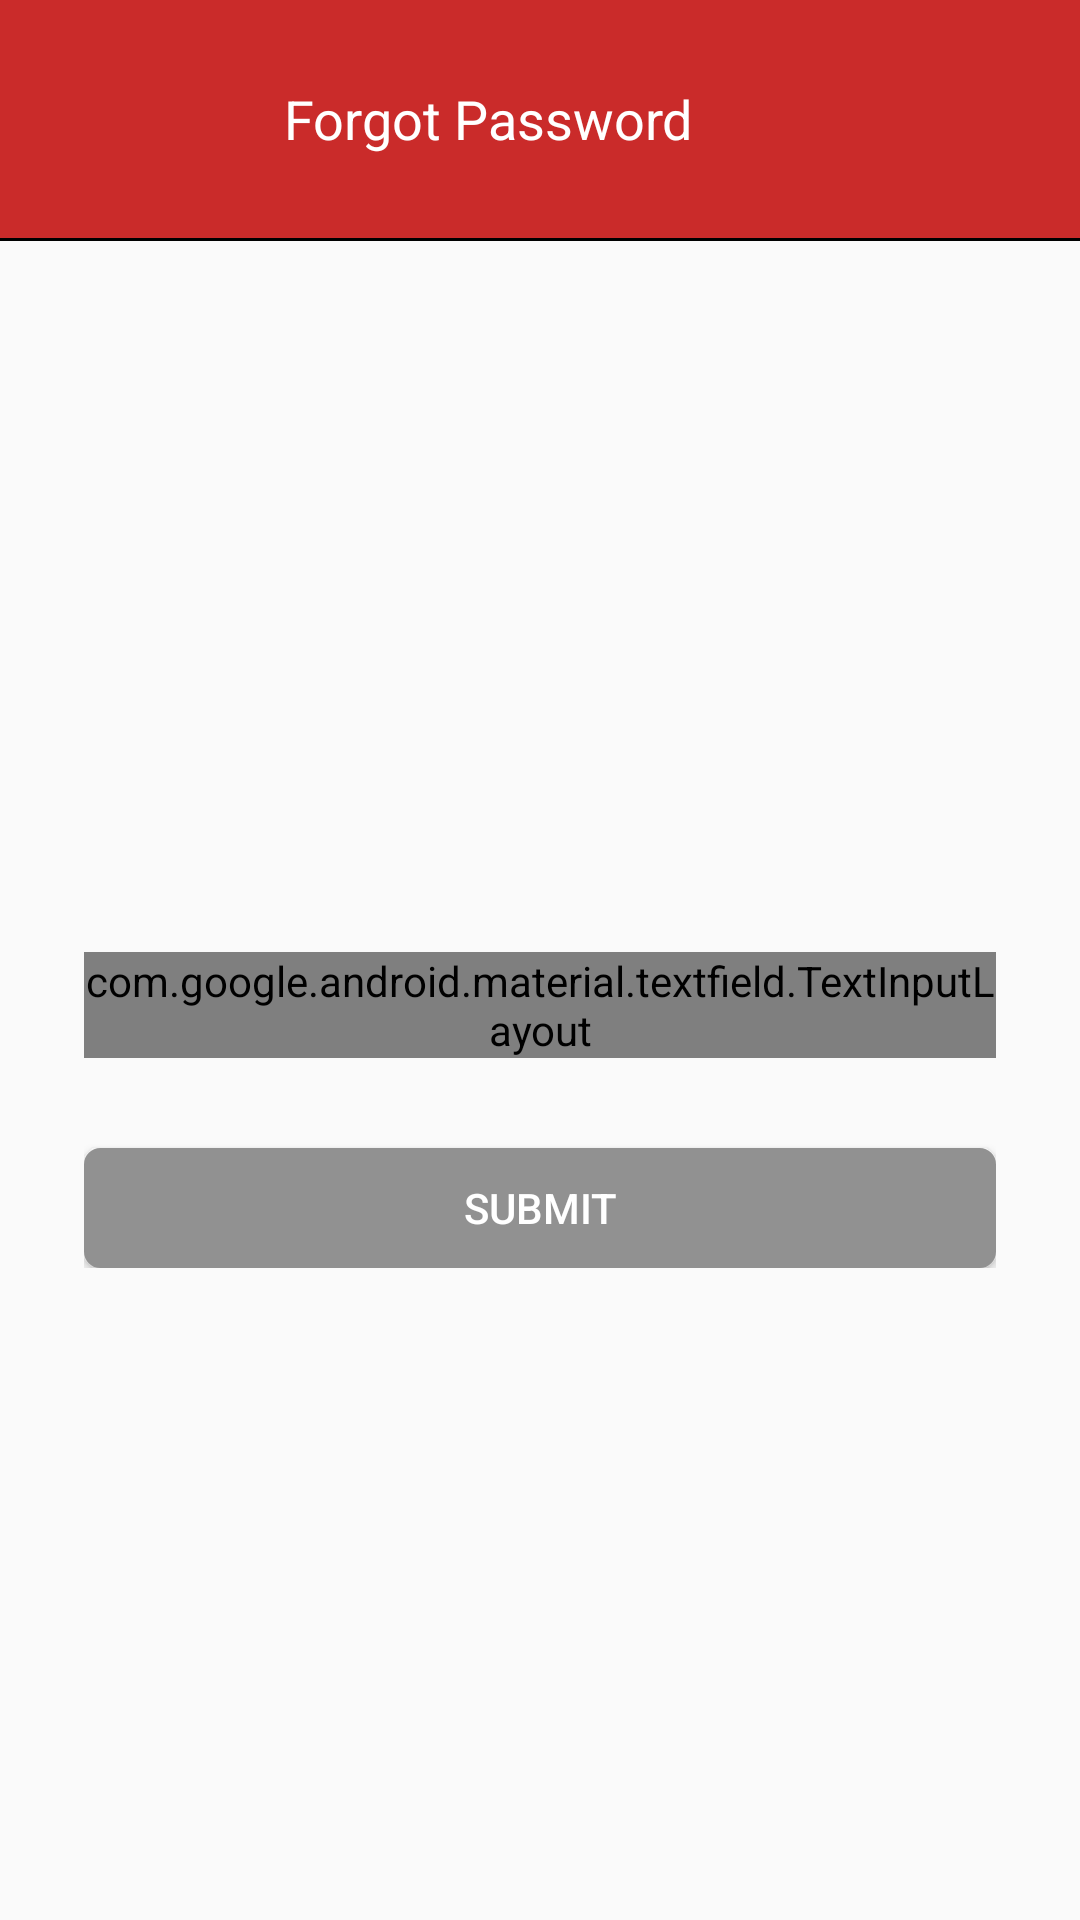

The Android layout XML behind this screen, and the referenced resources:
<!-- AndroidManifest.xml: application theme AppTheme -->
<!-- res/layout/fragment_forgotpassword_fragment.xml -->
<?xml version="1.0" encoding="utf-8"?>
<LinearLayout xmlns:android="http://schemas.android.com/apk/res/android"
    xmlns:tools="http://schemas.android.com/tools"
    android:layout_width="match_parent"
    android:layout_height="match_parent"
    xmlns:app="http://schemas.android.com/apk/res-auto"
    android:orientation="vertical"
    android:layout_marginBottom="?attr/actionBarSize"
    tools:context=".Fragment.SignIn"
    android:id="@+id/lv_mainsignin">

    <LinearLayout
        android:layout_width="match_parent"
        android:layout_height="match_parent"
        android:orientation="vertical"
        android:weightSum="4">

        <LinearLayout
            android:layout_width="match_parent"
            android:layout_height="match_parent"
            android:layout_weight="3.5"
            android:orientation="horizontal">

            <android.support.design.widget.AppBarLayout
                android:layout_width="match_parent"
                android:layout_height="match_parent"
                android:gravity="center"
                android:background="@color/hedercolor"
                android:theme="@style/AppTheme.AppBarOverlay">

                <android.support.v7.widget.Toolbar xmlns:android="http://schemas.android.com/apk/res/android"
                    xmlns:app="http://schemas.android.com/apk/res-auto"
                    android:id="@+id/toolbar_forgot"
                    android:layout_width="match_parent"
                    android:layout_height="?attr/actionBarSize"
                    android:background="@color/hedercolor"
                    app:popupTheme="@style/ThemeOverlay.AppCompat.Light"
                    app:theme="@style/ThemeOverlay.AppCompat.Dark.ActionBar">

                    <LinearLayout
                        android:layout_width="match_parent"
                        android:layout_height="wrap_content"
                        android:gravity="center"
                        android:orientation="horizontal">

                        <TextView
                            android:id="@+id/tv_signin_title"
                            android:layout_width="wrap_content"
                            android:layout_height="wrap_content"
                            android:layout_gravity="center"
                            android:gravity="center"
                            android:text="Forgot Password"
                            android:layout_marginRight="50dp"
                            android:textColor="@color/white"
                            android:textSize="18dp" />

                    </LinearLayout>

                </android.support.v7.widget.Toolbar>

            </android.support.design.widget.AppBarLayout>
        </LinearLayout>

        <View
            android:layout_width="match_parent"
            android:layout_height="1dp"
            android:background="@color/black"/>
        <LinearLayout
            android:layout_width="match_parent"
            android:layout_height="match_parent"
            android:layout_weight="0.5"
            android:gravity="center"
            android:layout_marginLeft="20dp"
            android:layout_marginRight="20dp"
            android:orientation="vertical">
            <ProgressBar
                android:id="@+id/progressBar"
                android:layout_width="50dp"
                android:layout_height="50dp"
                android:layout_marginTop="150dp"
                android:layout_centerHorizontal="true"
                android:layout_gravity="center"
                android:indeterminateDrawable="@drawable/progressbar_ui"
                android:visibility="gone"/>
            <LinearLayout
                android:id="@+id/lv_main"
                android:layout_width="match_parent"
                android:layout_height="wrap_content"
                android:layout_gravity="center"
                android:gravity="center"
                android:padding="8dp"
                android:orientation="vertical">

                <android.support.design.widget.TextInputLayout
                    android:id="@+id/signin_input_layout_email"
                    android:layout_width="match_parent"
                    android:layout_height="wrap_content"
                    android:layout_marginTop="20dp"
                    style="@style/LoginTextInputLayoutStyle"
                    android:theme="@style/LoginTextInputLayoutStyle"
                    android:textColorHint="@color/ed_text_signin"
                    app:hintTextAppearance="@style/TextAppearance.App.TextInputLayout">

                    <EditText
                        android:id="@+id/fotgot_email"
                        android:layout_width="match_parent"
                        android:layout_height="wrap_content"
                        android:hint="Email Address*"
                        android:ems="10"
                        android:inputType="textEmailAddress"
                        android:textColor="#000000"
                        android:textColorHint="@color/ed_text_signin"
                        android:textCursorDrawable="@drawable/cursored"
                        app:backgroundTint="@color/ed_text_signin" />
                </android.support.design.widget.TextInputLayout>

                <Button
                    android:id="@+id/btn_submit"
                    android:layout_width="match_parent"
                    android:layout_height="40dp"
                    android:background="@drawable/rounded_btn"
                    android:text="Submit"
                    android:textColor="@color/white"
                    android:textSize="14sp"
                    android:padding="5dp"
                    android:layout_marginTop="30sp"/>

            </LinearLayout>
        </LinearLayout>

    </LinearLayout>

</LinearLayout>
<!-- resources referenced by this layout -->
<resources>
  <color name="black">#000000</color>
  <color name="ed_text_signin">#919191</color>
  <color name="hedercolor">#ca2b2a</color>
  <color name="white">#ffffff</color>
  <!-- drawable cursored (drawable) -->
  <?xml version="1.0" encoding="utf-8"?>
  <shape xmlns:android="http://schemas.android.com/apk/res/android" >
      <size android:width="3dp" />
      <solid android:color="@color/ed_text_signin"  />
  </shape>
  <!-- drawable progressbar_ui (drawable) -->
  <?xml version="1.0" encoding="utf-8"?>
  <rotate xmlns:android="http://schemas.android.com/apk/res/android"
      android:pivotX="50%" android:pivotY="50%" android:fromDegrees="0"
      android:toDegrees="360">
      <shape android:shape="ring" android:innerRadiusRatio="3"
          android:thicknessRatio="8" android:useLevel="false">
  
          <size android:width="76dip" android:height="76dip" />
          <gradient android:type="sweep" android:useLevel="false"
              android:startColor="@color/colorPrimaryDark"
              android:endColor="@color/cardview_light_background"
              android:angle="0"
              />
      </shape>
  </rotate>
  <!-- drawable rounded_btn (drawable) -->
  <?xml version="1.0" encoding="utf-8"?>
  <selector xmlns:android="http://schemas.android.com/apk/res/android">
      <item>
          <shape android:shape="rectangle">
              <solid android:color="@color/ed_text_signin"/>
              <stroke android:width="1dp" android:color="@color/ed_text_signin"/>
              <corners android:radius="5dp"/>
              
              
          </shape>
      </item>
  </selector>
  <style name="AppTheme.AppBarOverlay" parent="ThemeOverlay.AppCompat.Dark.ActionBar" />
  <style name="LoginTextInputLayoutStyle" parent="Widget.MaterialComponents.TextInputLayout.OutlinedBox.Dense">
          <item name="boxStrokeColor">@color/round_corner_color</item>
          <item name="boxStrokeWidth">2dp</item>
      </style>
  <style name="TextAppearance.App.TextInputLayout" parent="@android:style/TextAppearance">
          <item name="android:textColor">@color/ed_text_signin</item>
      </style>
  <style name="AppTheme" parent="Theme.AppCompat.Light.DarkActionBar">
          
          <item name="colorPrimary">@color/colorPrimary</item>
          <item name="colorPrimaryDark">@color/colorPrimaryDark</item>
          <item name="colorAccent">@color/colorAccent</item>
          <item name="windowNoTitle">true</item>
          <item name="android:windowDisablePreview">true</item>
          <item name="android:windowIsTranslucent">true</item>
          <item name="android:listDivider">@color/ed_text_signin</item>
      </style>
  <color name="colorPrimaryDark">#000000</color>
  <color name="round_corner_color">#cccccc</color>
  <color name="colorPrimary">#FFFFFF</color>
  <color name="colorAccent">#FFFFFF</color>
</resources>
